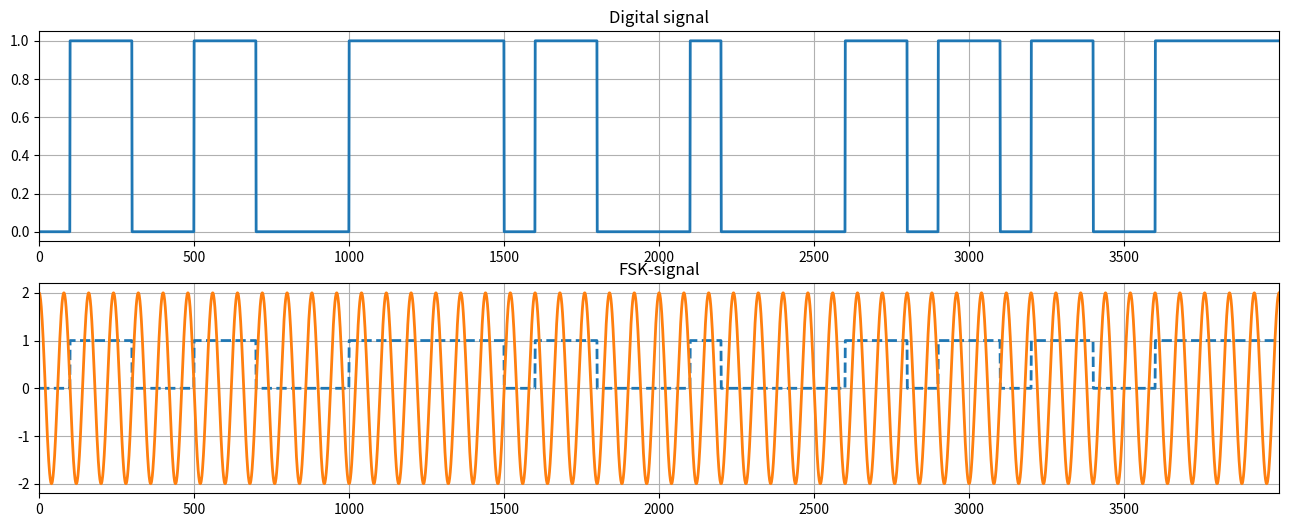

Write Python code to recreate this figure.
import numpy as np
import matplotlib.pyplot as plt
from scipy.fftpack import fft, ifft, fftshift, rfft

N = 100

# Random array of ones and zeros
np.random.seed(6)
mod_rand = np.random.randint(0, 2, 40)

# Repeat number of ones and zeros
mod_fsk = np.repeat(mod_rand, repeats=N)

# FSK signal
M = mod_fsk.size
freq = np.zeros(M)
freq[freq == 0] = 50
freq[freq == 1] = 75


Ac = 2
sig_ask = Ac * np.cos(freq * 2.0 * np.pi * np.linspace(0, 1, M))

# PLot results
plt.figure(figsize=(16, 6), dpi=80)
plt.subplot(2, 1, 1)
plt.title('Digital signal')
plt.plot(mod_fsk, color='C0', linewidth=2.0)
plt.xlim([0, M-1])
plt.grid(True)

plt.subplot(2, 1, 2)
plt.title('FSK-signal')
plt.plot(mod_fsk, '--', color='C0', linewidth=2.0)
plt.plot(sig_ask, '-', color='C1', linewidth=2.0)
plt.xlim([0, M-1])
plt.grid(True)
plt.show()